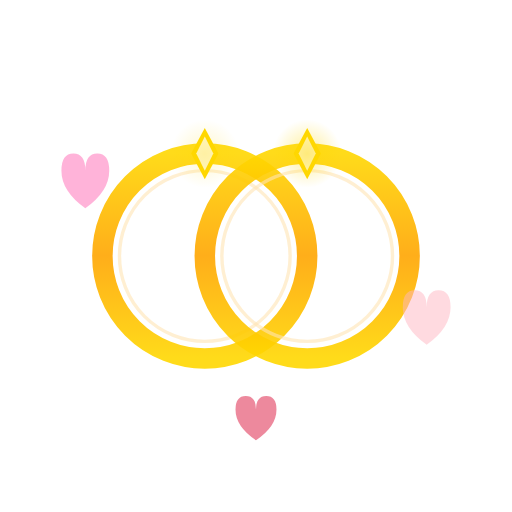
t = 0.00 s
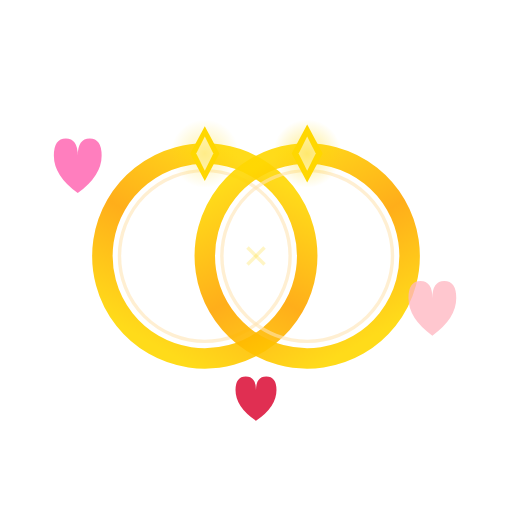
t = 1.67 s
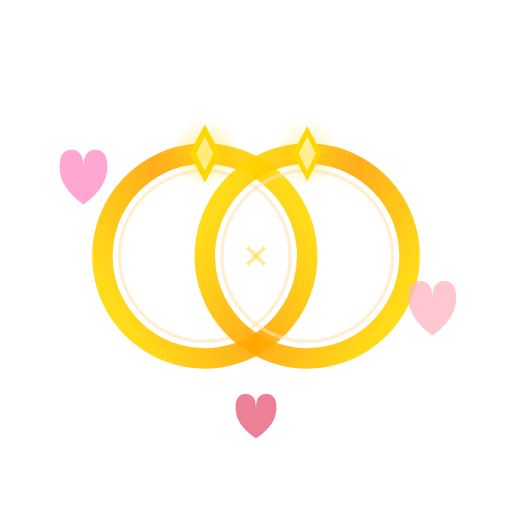
t = 3.33 s
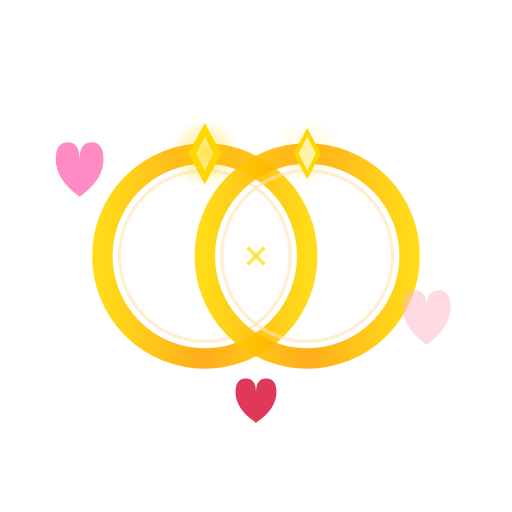
t = 5.00 s
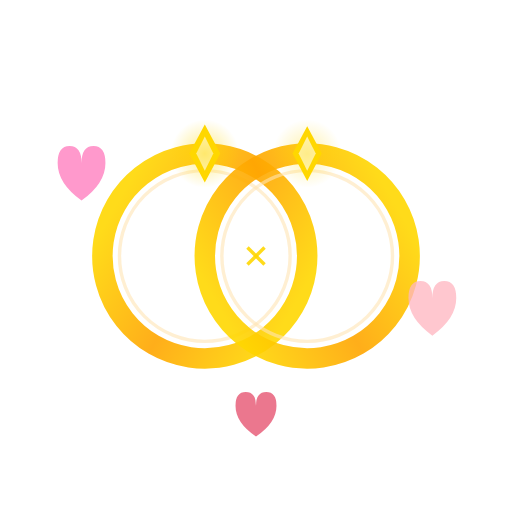
t = 6.67 s
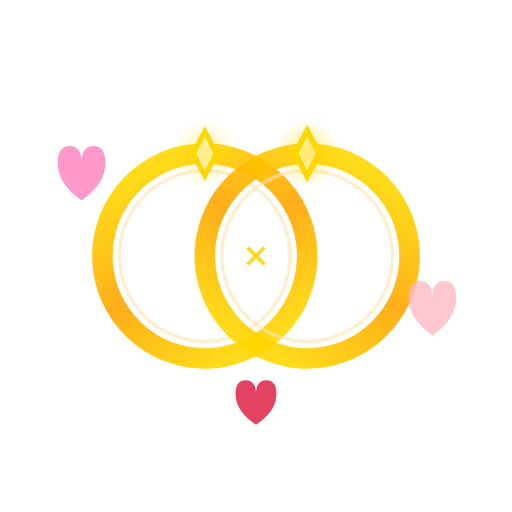
t = 8.33 s

The animated SVG that drew these frames (rendered in a browser with its animation timeline set to each time). Animation: 14 SMIL elements (animate=7,animateTransform=7); frames cover the first 8.33 s, repeats indefinitely.

<svg xmlns="http://www.w3.org/2000/svg" viewBox="0 0 300 300">
  <defs>
    <radialGradient id="diamondGlow" cx="50%" cy="50%" r="50%">
      <stop offset="0%" style="stop-color:#FFD700;stop-opacity:1" />
      <stop offset="100%" style="stop-color:#FFD700;stop-opacity:0" />
    </radialGradient>
    <linearGradient id="goldGradient" x1="0%" y1="0%" x2="0%" y2="100%">
      <stop offset="0%" style="stop-color:#FFD700"/>
      <stop offset="50%" style="stop-color:#FFA500"/>
      <stop offset="100%" style="stop-color:#FFD700"/>
    </linearGradient>
  </defs>

  <!-- Two interlocked rings -->
  <g id="rings">
    <!-- Left ring -->
    <circle cx="120" cy="150" r="60" fill="none" stroke="url(#goldGradient)" stroke-width="12" opacity="0.9">
      <animateTransform attributeName="transform" type="rotate" from="0 120 150" to="360 120 150" dur="20s" repeatCount="indefinite"/>
    </circle>
    <circle cx="120" cy="150" r="50" fill="none" stroke="#FFE4B5" stroke-width="2" opacity="0.6"/>

    <!-- Right ring (overlapping) -->
    <circle cx="180" cy="150" r="60" fill="none" stroke="url(#goldGradient)" stroke-width="12" opacity="0.9">
      <animateTransform attributeName="transform" type="rotate" from="0 180 150" to="-360 180 150" dur="20s" repeatCount="indefinite"/>
    </circle>
    <circle cx="180" cy="150" r="50" fill="none" stroke="#FFE4B5" stroke-width="2" opacity="0.6"/>

    <!-- Diamond on left ring -->
    <g transform="translate(120, 90)">
      <polygon points="0,-15 -8,0 0,15 8,0" fill="#FFD700">
        <animateTransform attributeName="transform" type="scale" values="1;1.2;1" dur="2s" repeatCount="indefinite"/>
      </polygon>
      <polygon points="0,-10 -5,0 0,10 5,0" fill="#FFF" opacity="0.8"/>
      <circle cx="0" cy="0" r="20" fill="url(#diamondGlow)" opacity="0.4">
        <animate attributeName="opacity" values="0.2;0.6;0.2" dur="2s" repeatCount="indefinite"/>
      </circle>
    </g>

    <!-- Diamond on right ring -->
    <g transform="translate(180, 90)">
      <polygon points="0,-15 -8,0 0,15 8,0" fill="#FFD700">
        <animateTransform attributeName="transform" type="scale" values="1;1.2;1" dur="2s" begin="1s" repeatCount="indefinite"/>
      </polygon>
      <polygon points="0,-10 -5,0 0,10 5,0" fill="#FFF" opacity="0.8"/>
      <circle cx="0" cy="0" r="20" fill="url(#diamondGlow)" opacity="0.4">
        <animate attributeName="opacity" values="0.2;0.6;0.2" dur="2s" begin="1s" repeatCount="indefinite"/>
      </circle>
    </g>
  </g>

  <!-- Floating hearts around rings -->
  <g id="hearts">
    <path d="M 50 100 Q 50 90, 57 90 Q 64 90, 64 100 Q 64 112, 50 122 Q 36 112, 36 100 Q 36 90, 43 90 Q 50 90, 50 100 Z" fill="#FF69B4" opacity="0.7">
      <animateTransform attributeName="transform" type="translate" values="0,0; -5,-10; 0,0" dur="3s" repeatCount="indefinite"/>
      <animate attributeName="opacity" values="0.5;0.9;0.5" dur="3s" repeatCount="indefinite"/>
    </path>

    <path d="M 250 180 Q 250 170, 257 170 Q 264 170, 264 180 Q 264 192, 250 202 Q 236 192, 236 180 Q 236 170, 243 170 Q 250 170, 250 180 Z" fill="#FFB6C1" opacity="0.7">
      <animateTransform attributeName="transform" type="translate" values="0,0; 5,-8; 0,0" dur="2.5s" repeatCount="indefinite"/>
      <animate attributeName="opacity" values="0.5;0.9;0.5" dur="2.5s" repeatCount="indefinite"/>
    </path>

    <path d="M 150 240 Q 150 232, 156 232 Q 162 232, 162 240 Q 162 250, 150 258 Q 138 250, 138 240 Q 138 232, 144 232 Q 150 232, 150 240 Z" fill="#DC143C" opacity="0.7">
      <animateTransform attributeName="transform" type="translate" values="0,0; 0,-12; 0,0" dur="3.5s" repeatCount="indefinite"/>
      <animate attributeName="opacity" values="0.5;0.9;0.5" dur="3.5s" repeatCount="indefinite"/>
    </path>
  </g>

  <!-- Sparkle effects -->
  <g id="sparkles">
    <line x1="145" y1="145" x2="155" y2="155" stroke="#FFD700" stroke-width="2" opacity="0">
      <animate attributeName="opacity" values="0;1;0" dur="1.5s" repeatCount="indefinite"/>
    </line>
    <line x1="155" y1="145" x2="145" y2="155" stroke="#FFD700" stroke-width="2" opacity="0">
      <animate attributeName="opacity" values="0;1;0" dur="1.5s" repeatCount="indefinite"/>
    </line>
  </g>
</svg>
